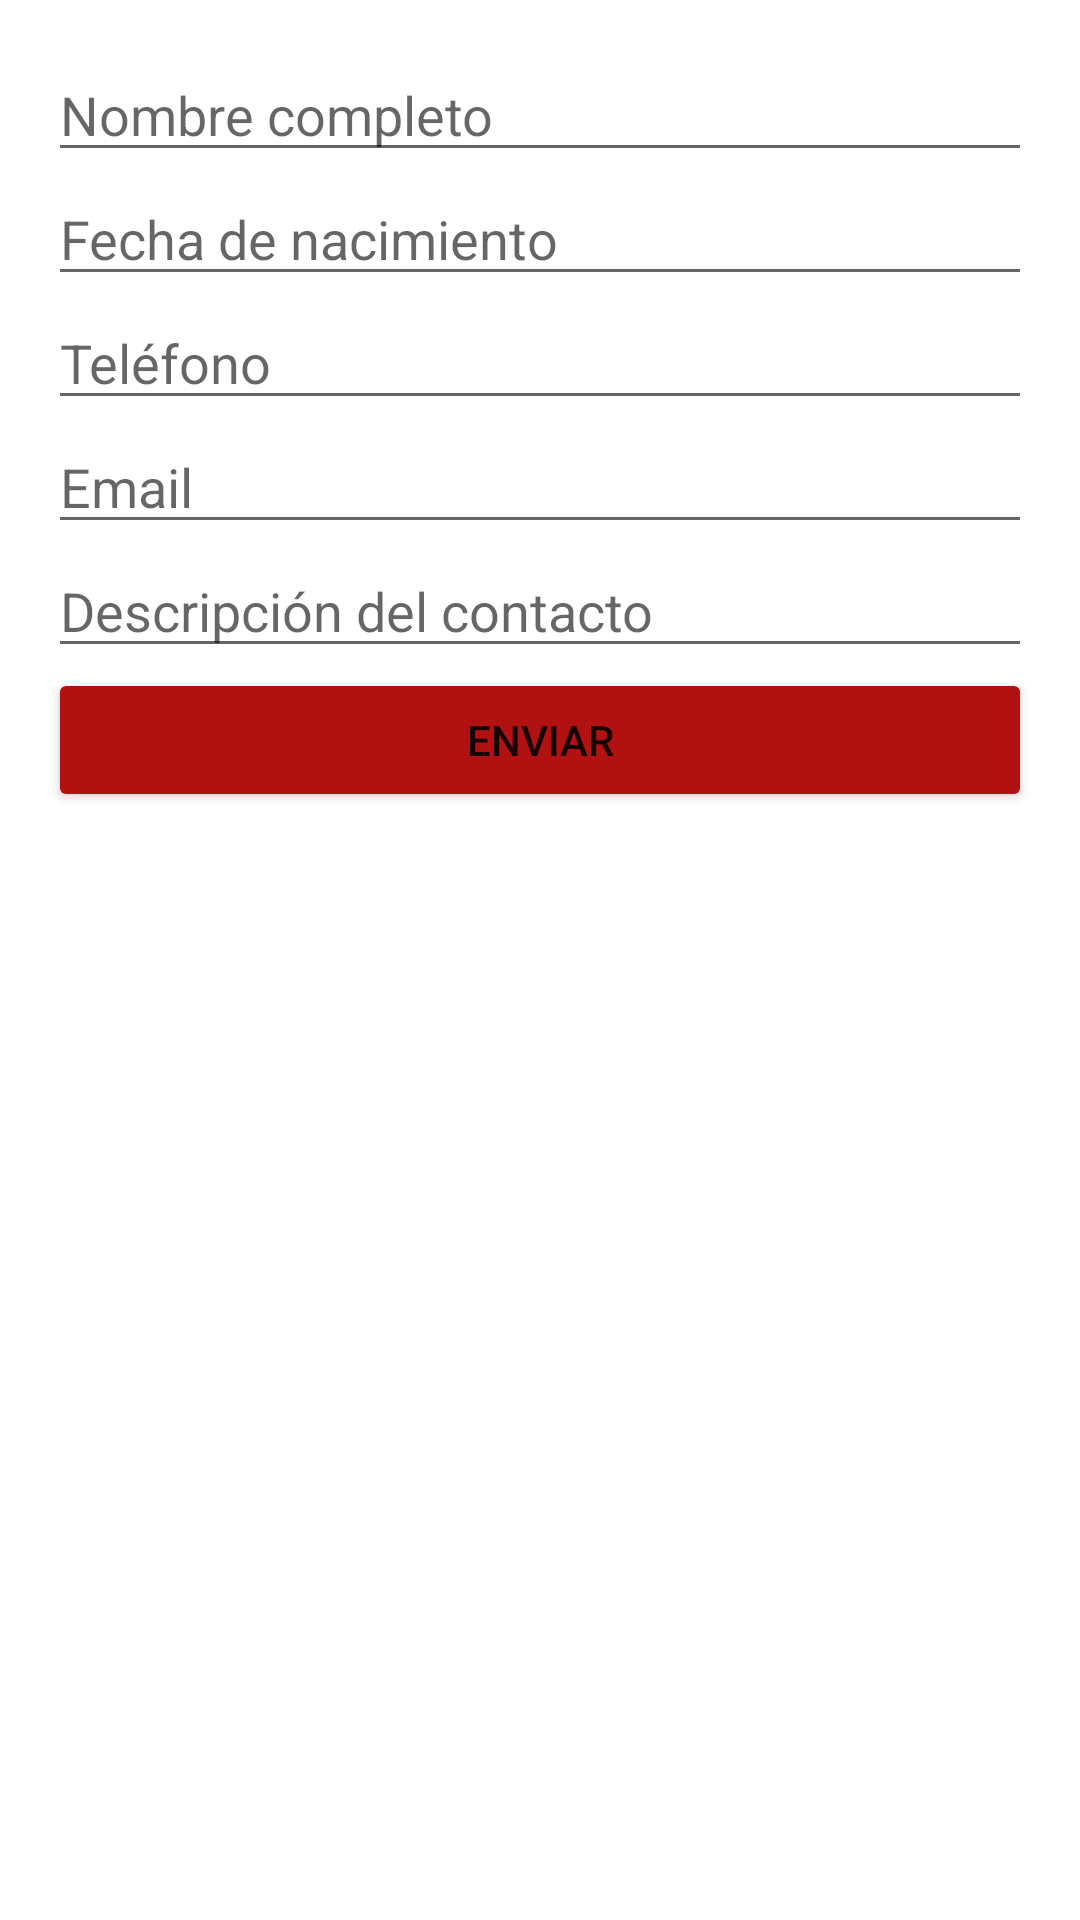

Android layout source for this screen:
<!-- AndroidManifest.xml: application theme Theme.Solucionactividadm2 -->
<!-- res/layout/activity_main.xml -->
<?xml version="1.0" encoding="utf-8"?>
<LinearLayout xmlns:android="http://schemas.android.com/apk/res/android"
    xmlns:tools="http://schemas.android.com/tools"
    android:layout_width="match_parent"
    android:layout_height="match_parent"
    android:orientation="vertical"
    android:padding="16dp"
    tools:context=".MainActivity">

    <EditText
        android:id="@+id/editTextNombre"
        android:layout_width="match_parent"
        android:layout_height="wrap_content"
        android:hint="Nombre completo" />

    <EditText
        android:id="@+id/editTextFechaNacimiento"
        android:layout_width="match_parent"
        android:layout_height="wrap_content"
        android:hint="Fecha de nacimiento" />

    <EditText
        android:id="@+id/editTextTelefono"
        android:layout_width="match_parent"
        android:layout_height="wrap_content"
        android:hint="Teléfono" />

    <EditText
        android:id="@+id/editTextEmail"
        android:layout_width="match_parent"
        android:layout_height="wrap_content"
        android:hint="Email" />

    <EditText
        android:id="@+id/editTextDescripcion"
        android:layout_width="match_parent"
        android:layout_height="wrap_content"
        android:hint="Descripción del contacto" />

    <Button
        android:id="@+id/buttonEnviar"
        android:layout_width="match_parent"
        android:layout_height="wrap_content"
        android:backgroundTint="@color/botoneviar"
        android:text="Enviar" />

</LinearLayout>
<!-- resources referenced by this layout -->
<resources>
  <color name="botoneviar">#B11111</color>
  <style name="Theme.Solucionactividadm2" parent="Theme.MaterialComponents.DayNight.DarkActionBar">
          
          <item name="colorPrimary">@color/purple_500</item>
          <item name="colorPrimaryVariant">@color/purple_700</item>
          <item name="colorOnPrimary">@color/white</item>
          
          <item name="colorSecondary">@color/teal_200</item>
          <item name="colorSecondaryVariant">@color/teal_700</item>
          <item name="colorOnSecondary">@color/black</item>
          
          <item name="android:statusBarColor">?attr/colorPrimaryVariant</item>
          
      </style>
  <color name="purple_500">#FF6200EE</color>
  <color name="purple_700">#FF3700B3</color>
  <color name="white">#FFFFFFFF</color>
  <color name="teal_200">#FF03DAC5</color>
  <color name="teal_700">#FF018786</color>
  <color name="black">#FF000000</color>
</resources>
